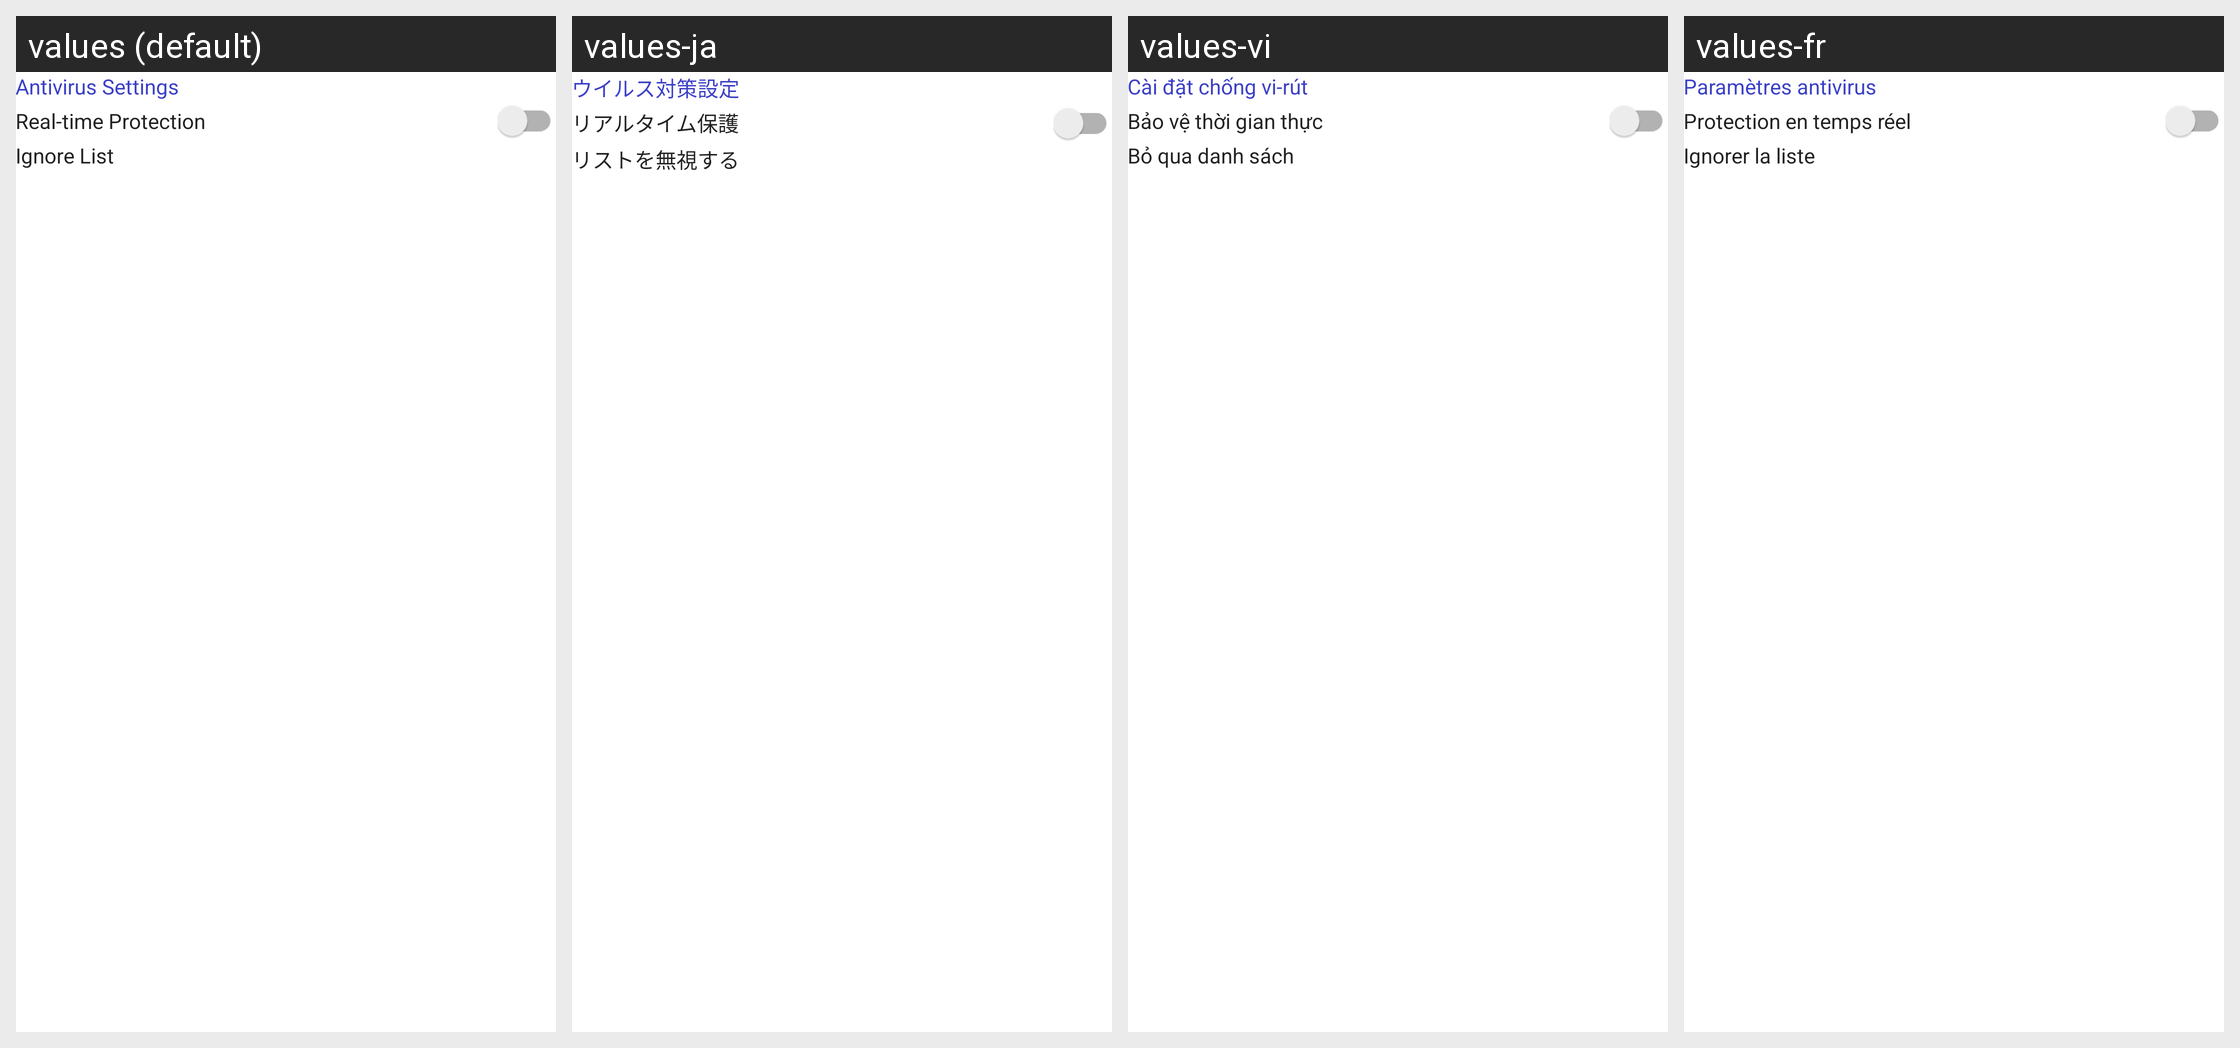

Translations of the strings shown on this Android screen, per locale in the grid:
Android screen res/layout/layout_setting_notification.xml rendered under 4 locales, left to right: values (default), values-ja, values-vi, values-fr. Device: Nexus 5 (rendered at 1080×1920; each locale shown at half size, 540×960, under a caption strip naming it); theme Theme.AppCompat.Translucent.
Other locales in the repository, not shown: values-ar, values-en, values-es, values-hi, values-in, values-ko, values-pt, values-ru, values-tr.
Strings drawn on this screen, with the default value and each locale's value (text and hints the layout hard-codes, and strings that could not be matched under every locale, appear in the picture but are not listed):

antivirus_settings
  values: Antivirus Settings
  values-ja: ウイルス対策設定
  values-vi: Cài đặt chống vi-rút
  values-fr: Paramètres antivirus

real_time_protection
  values: Real-time Protection
  values-ja: リアルタイム保護
  values-vi: Bảo vệ thời gian thực
  values-fr: Protection en temps réel

ignore_list
  values: Ignore List
  values-ja: リストを無視する
  values-vi: Bỏ qua danh sách
  values-fr: Ignorer la liste
